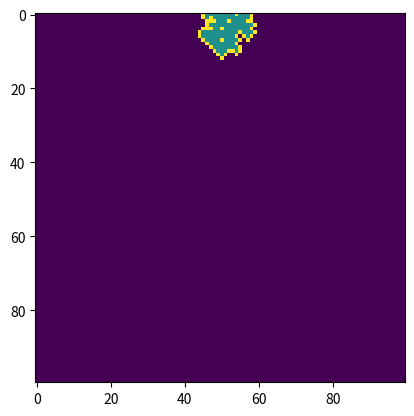

Source code (Python):
import numpy as np
import matplotlib.pyplot as plt
import math

N = 100
delta_x = 1 / N

D = 1
epsilon = 1e-3

eta = 1

def SOR(omega, grid, cluster):
    delta = np.inf
    delta_list = []
    counter = 0

    while delta > epsilon:
        counter += 1
        #print(counter)
        if counter == 5000:
            return counter, counter
        diff_list = []

        new_grid = np.zeros((N, N))
        new_grid[0] = 1

        for point in cluster:
            new_grid[point[1]][point[0]] = 1

        for y in range(1, N - 1):
            if [0, y] not in cluster:
                new_grid[y][0] = omega / 4 * (grid[y][1] + grid[y][-2] + grid[y + 1][0] + new_grid[y - 1][0]) + (1 - omega) * grid[y][0]
                diff_list.append(abs(new_grid[y][0] - grid[y][0]))

            for x in range(1, N - 1):
                if [x, y] not in cluster:
                    new_grid[y][x] = omega / 4 * (grid[y][x + 1] + new_grid[y][x - 1] + grid[y + 1][x] + new_grid[y - 1][x]) + (1 - omega) * grid[y][x]
                    diff_list.append(abs(new_grid[y][x] - grid[y][x]))

            if [N-1, y] not in cluster:
                new_grid[y][-1] = omega / 4 * (grid[y][1] + new_grid[y][-2] + grid[y + 1][-1] + new_grid[y - 1][-1]) + (1 - omega) * grid[y][-1]
                diff_list.append(abs(new_grid[y][-1] - grid[y][-1]))

        delta = max(diff_list)
        delta_list.append(delta)

        grid = new_grid

    return grid

grid = np.zeros((N,N))

grid[0] = 1

cluster = [[50, 0]]

for t in range(100):
    print(t)

    grid = SOR(1.7, grid, cluster)

    candidates = []

    for point in cluster:
        x = point[0]
        y = point[1]
        if [x + 1, y] not in cluster and [x + 1, y] not in candidates and x + 1 < N:
            candidates.append([x + 1, y])
        if [x - 1, y] not in cluster and [x - 1, y] not in candidates and x - 1 >= 0:
            candidates.append([x - 1, y])
        if [x, y + 1] not in cluster and [x, y + 1] not in candidates and y + 1 < N:
            candidates.append([x, y + 1])
        if [x, y - 1] not in cluster and [x, y - 1] not in candidates and y - 1 >= 0:
            candidates.append([x, y - 1])

    concentration_list = []

    for point in candidates:
        concentration_list.append(grid[point[1]][point[0]]**eta)

    probability_list = []
    concentration_sum = sum(concentration_list)

    for i in range(len(concentration_list)):
        probability = concentration_list[i] / concentration_sum
        probability_list.append(probability)
    #print(cluster, candidates)


    new_point = np.random.choice(range(len(candidates)), p=probability_list)
    
    cluster.append(candidates[new_point])

plt.imshow(grid, cmap='rainbow')
plt.show()

cluster_grid = np.zeros((N,N))
for point in cluster:
    cluster_grid[point[1]][point[0]] = 1

for point in candidates:
    cluster_grid[point[1]][point[0]] = 2
plt.imshow(cluster_grid)
plt.show()